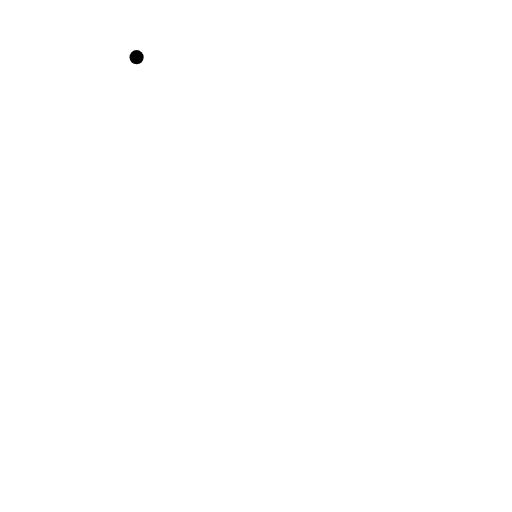
t = 0.00 s
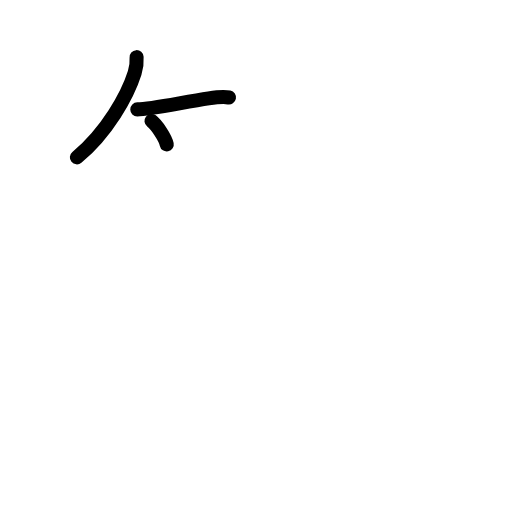
t = 2.50 s
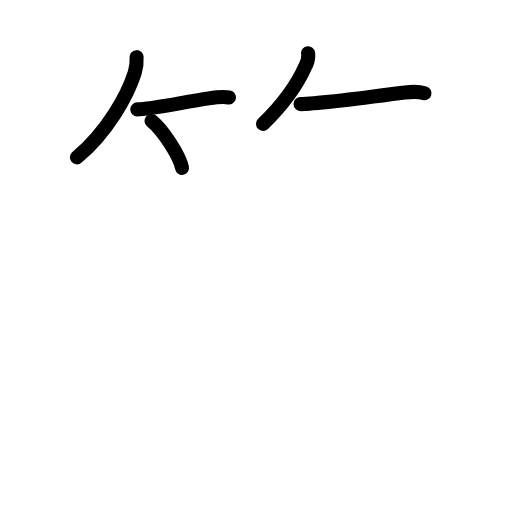
t = 4.75 s
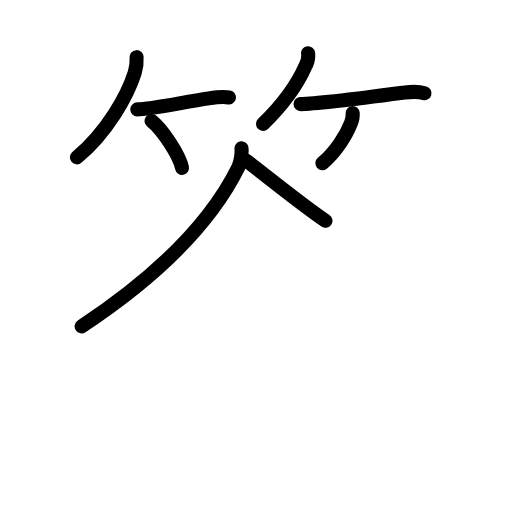
t = 7.25 s
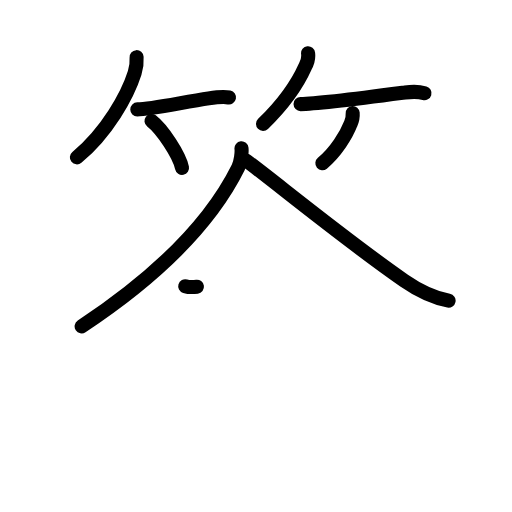
t = 8.17 s
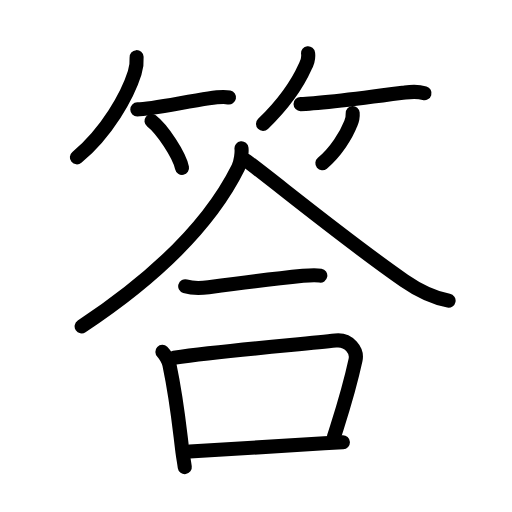
t = 12.00 s

The animated SVG that drew these frames (rendered in a browser with its animation timeline set to each time). Animation: 37 SMIL elements (animate=37); one cycle of 12.00 s.

<?xml version="1.0" encoding="UTF-8"?>
<!--
AniKanjiVG is licensed by CC-BY-SA Paul C. Sommerhoff (https://bitbucket.org/sommerhoff/anikanjivg).
AniKanjiVG uses KanjiVG which is licensed by CC-BY-SA Ulrich Apel (http://kanjivg.tagaini.net).
See also http://creativecommons.org/licenses/by-sa/3.0/
-->
<svg xmlns:kvg='http://kanjivg.tagaini.net' xmlns='http://www.w3.org/2000/svg' width='109' height='109' viewBox='0 0 109 109' style='fill:none;stroke:#000000;stroke-width:3;stroke-linecap:round;stroke-linejoin:round;' id="kvg:kanji_07b54"><g id="kvg:07b54" kvg:element="答"><g id="kvg:07b54-g1" kvg:element="竹" kvg:variant="true" kvg:position="top" kvg:radical="general"><g id="kvg:07b54-g2" kvg:position="left"><path id="kvg:07b54-s1" kvg:type="㇒" d="M29.08,12.17c0.08,1.18-0.06,2.21-0.41,3.34c-1.49,4.75-5.86,12.65-12.3,17.99"><animate attributeName="d" begin="0.0s" dur="0.5s" from="M29.08,12.17C29.08,12.17,29.08,12.17,29.08,12.17" to="M29.08,12.17c0.08,1.18-0.06,2.21-0.41,3.34" />
<animate attributeName="d" begin="0.5s" dur="0.5s" from="M29.08,12.17c0.08,1.18-0.06,2.21-0.41,3.34c0,0,0,0,0,0,0" to="M29.08,12.17c0.08,1.18-0.06,2.21-0.41,3.34c-1.49,4.75-5.86,12.65-12.3,17.99" />
</path>
<path id="kvg:07b54-s2" kvg:type="㇐b" d="M29.23,23.29c2.78,0,9.92-1.57,15.2-2.35c1.76-0.26,3.07-0.44,4.32-0.19"><animate attributeName="d" begin="1.0s" dur="0.5s" from="M29.23,23.29C29.23,23.29,29.23,23.29,29.23,23.29" to="M29.23,23.29c2.78,0,9.92-1.57,15.2-2.35" />
<animate attributeName="d" begin="1.5s" dur="0.5s" from="M29.23,23.29c2.78,0,9.92-1.57,15.2-2.35c0,0,0,0,0,0,0" to="M29.23,23.29c2.78,0,9.92-1.57,15.2-2.35c1.76-0.26,3.07-0.44,4.32-0.19" />
<animate attributeName="d" begin="0s" dur="1.0s" from="M-100,-100" to="M-100,-100" />
</path>
<path id="kvg:07b54-s3" kvg:type="㇔/㇑" d="M32.25,25.75c2.29,1.76,5.93,7.26,6.5,10"><animate attributeName="d" begin="2.0s" dur="1.0s" from="M32.25,25.75C32.25,25.75,32.25,25.75,32.25,25.75" to="M32.25,25.75c2.29,1.76,5.93,7.26,6.5,10" />
<animate attributeName="d" begin="0s" dur="2.0s" from="M-100,-100" to="M-100,-100" />
</path>
</g>
<g id="kvg:07b54-g3" kvg:position="right"><path id="kvg:07b54-s4" kvg:type="㇒" d="M65.59,11.33c0.12,1.01-0.09,1.96-0.62,2.84c-1.59,3.58-4.84,8.18-8.97,12.2"><animate attributeName="d" begin="3.0s" dur="0.5s" from="M65.59,11.33C65.59,11.33,65.59,11.33,65.59,11.33" to="M65.59,11.33c0.12,1.01-0.09,1.96-0.62,2.84" />
<animate attributeName="d" begin="3.5s" dur="0.5s" from="M65.59,11.33c0.12,1.01-0.09,1.96-0.62,2.84c0,0,0,0,0,0,0" to="M65.59,11.33c0.12,1.01-0.09,1.96-0.62,2.84c-1.59,3.58-4.84,8.18-8.97,12.2" />
<animate attributeName="d" begin="0s" dur="3.0s" from="M-100,-100" to="M-100,-100" />
</path>
<path id="kvg:07b54-s5" kvg:type="㇐b" d="M63.98,22.16c3.8,0,15.47-1.56,22.26-2.46c1.66-0.22,3-0.19,4.13,0.14"><animate attributeName="d" begin="4.0s" dur="0.5s" from="M63.98,22.16C63.98,22.16,63.98,22.16,63.98,22.16" to="M63.98,22.16c3.8,0,15.47-1.56,22.26-2.46" />
<animate attributeName="d" begin="4.5s" dur="0.5s" from="M63.98,22.16c3.8,0,15.47-1.56,22.26-2.46c0,0,0,0,0,0,0" to="M63.98,22.16c3.8,0,15.47-1.56,22.26-2.46c1.66-0.22,3-0.19,4.13,0.14" />
<animate attributeName="d" begin="0s" dur="4.0s" from="M-100,-100" to="M-100,-100" />
</path>
<path id="kvg:07b54-s6" kvg:type="㇒/㇚" d="M75.08,24.08c0.06,0.8-0.08,1.56-0.43,2.28c-0.92,2.38-3.15,6.01-6.02,8.39"><animate attributeName="d" begin="5.0s" dur="0.5s" from="M75.08,24.08C75.08,24.08,75.08,24.08,75.08,24.08" to="M75.08,24.08c0.06,0.8-0.08,1.56-0.43,2.28" />
<animate attributeName="d" begin="5.5s" dur="0.5s" from="M75.08,24.08c0.06,0.8-0.08,1.56-0.43,2.28c0,0,0,0,0,0,0" to="M75.08,24.08c0.06,0.8-0.08,1.56-0.43,2.28c-0.92,2.38-3.15,6.01-6.02,8.39" />
<animate attributeName="d" begin="0s" dur="5.0s" from="M-100,-100" to="M-100,-100" />
</path>
</g>
</g>
<g id="kvg:07b54-g4" kvg:element="合" kvg:position="bottom"><g id="kvg:07b54-g5" kvg:element="人"><path id="kvg:07b54-s7" kvg:type="㇒" d="M51.41,31.58c0.1,0.89-0.11,2.88-0.7,4.08c-4.85,9.78-14.34,21.24-33.33,33.83"><animate attributeName="d" begin="6.0s" dur="0.5s" from="M51.41,31.58C51.41,31.58,51.41,31.58,51.41,31.58" to="M51.41,31.58c0.1,0.89-0.11,2.88-0.7,4.08" />
<animate attributeName="d" begin="6.5s" dur="0.5s" from="M51.41,31.58c0.1,0.89-0.11,2.88-0.7,4.08c0,0,0,0,0,0,0" to="M51.41,31.58c0.1,0.89-0.11,2.88-0.7,4.08c-4.85,9.78-14.34,21.24-33.33,33.83" />
<animate attributeName="d" begin="0s" dur="6.0s" from="M-100,-100" to="M-100,-100" />
</path>
<path id="kvg:07b54-s8" kvg:type="㇏" d="M52.5,34.25c5.35,3.93,21.23,16.97,33.57,25.51c3.02,2.09,5.79,3.54,9.43,4.24"><animate attributeName="d" begin="7.0s" dur="0.5s" from="M52.5,34.25C52.5,34.25,52.5,34.25,52.5,34.25" to="M52.5,34.25c5.35,3.93,21.23,16.97,33.57,25.51" />
<animate attributeName="d" begin="7.5s" dur="0.5s" from="M52.5,34.25c5.35,3.93,21.23,16.97,33.57,25.51c0,0,0,0,0,0,0" to="M52.5,34.25c5.35,3.93,21.23,16.97,33.57,25.51c3.02,2.09,5.79,3.54,9.43,4.24" />
<animate attributeName="d" begin="0s" dur="7.0s" from="M-100,-100" to="M-100,-100" />
</path>
</g>
<g id="kvg:07b54-g6" kvg:element="一"><path id="kvg:07b54-s9" kvg:type="㇐" d="M39.43,60.93c1.45,0.44,2.84,0.5,4.98,0.21C53,60,59.25,59.25,64.52,58.72c1.24-0.12,3.05-0.15,3.67-0.04"><animate attributeName="d" begin="8.0s" dur="0.3333333333333333s" from="M39.43,60.93C39.43,60.93,39.43,60.93,39.43,60.93" to="M39.43,60.93c1.45,0.44,2.84,0.5,4.98,0.21" />
<animate attributeName="d" begin="8.333333333333334s" dur="0.3333333333333333s" from="M39.43,60.93c1.45,0.44,2.84,0.5,4.98,0.21c0,0,0,0,0,0,0" to="M39.43,60.93c1.45,0.44,2.84,0.5,4.98,0.21C53,60,59.25,59.25,64.52,58.72" />
<animate attributeName="d" begin="8.666666666666666s" dur="0.3333333333333333s" from="M39.43,60.93c1.45,0.44,2.84,0.5,4.98,0.21C53,60,59.25,59.25,64.52,58.72c0,0,0,0,0,0,0" to="M39.43,60.93c1.45,0.44,2.84,0.5,4.98,0.21C53,60,59.25,59.25,64.52,58.72c1.24-0.12,3.05-0.15,3.67-0.04" />
<animate attributeName="d" begin="0s" dur="8.0s" from="M-100,-100" to="M-100,-100" />
</path>
</g>
<g id="kvg:07b54-g7" kvg:element="口"><path id="kvg:07b54-s10" kvg:type="㇑" d="M34.57,74.92c0.6,0.57,1.33,1.92,1.49,2.67c1.68,8.04,2.08,12.98,2.79,18.65c0.15,1.17,0.3,1.89,0.49,3.21"><animate attributeName="d" begin="9.0s" dur="0.3333333333333333s" from="M34.57,74.92C34.57,74.92,34.57,74.92,34.57,74.92" to="M34.57,74.92c0.6,0.57,1.33,1.92,1.49,2.67" />
<animate attributeName="d" begin="9.333333333333334s" dur="0.3333333333333333s" from="M34.57,74.92c0.6,0.57,1.33,1.92,1.49,2.67c0,0,0,0,0,0,0" to="M34.57,74.92c0.6,0.57,1.33,1.92,1.49,2.67c1.68,8.04,2.08,12.98,2.79,18.65" />
<animate attributeName="d" begin="9.666666666666666s" dur="0.3333333333333333s" from="M34.57,74.92c0.6,0.57,1.33,1.92,1.49,2.67c1.68,8.04,2.08,12.98,2.79,18.65c0,0,0,0,0,0,0" to="M34.57,74.92c0.6,0.57,1.33,1.92,1.49,2.67c1.68,8.04,2.08,12.98,2.79,18.65c0.15,1.17,0.3,1.89,0.49,3.21" />
<animate attributeName="d" begin="0s" dur="9.0s" from="M-100,-100" to="M-100,-100" />
</path>
<path id="kvg:07b54-s11" kvg:type="㇕b" d="M37.02,76.14c11.35-1.57,27.42-2.85,34.41-3.64c2.93-0.33,4.69,2.2,4.26,4.13c-1.42,6.56-2.39,9.4-4.57,16.29"><animate attributeName="d" begin="10.0s" dur="0.3333333333333333s" from="M37.02,76.14C37.02,76.14,37.02,76.14,37.02,76.14" to="M37.02,76.14c11.35-1.57,27.42-2.85,34.41-3.64" />
<animate attributeName="d" begin="10.333333333333334s" dur="0.3333333333333333s" from="M37.02,76.14c11.35-1.57,27.42-2.85,34.41-3.64c0,0,0,0,0,0,0" to="M37.02,76.14c11.35-1.57,27.42-2.85,34.41-3.64c2.93-0.33,4.69,2.2,4.26,4.13" />
<animate attributeName="d" begin="10.666666666666666s" dur="0.3333333333333333s" from="M37.02,76.14c11.35-1.57,27.42-2.85,34.41-3.64c2.93-0.33,4.69,2.2,4.26,4.13c0,0,0,0,0,0,0" to="M37.02,76.14c11.35-1.57,27.42-2.85,34.41-3.64c2.93-0.33,4.69,2.2,4.26,4.13c-1.42,6.56-2.39,9.4-4.57,16.29" />
<animate attributeName="d" begin="0s" dur="10.0s" from="M-100,-100" to="M-100,-100" />
</path>
<path id="kvg:07b54-s12" kvg:type="㇐b" d="M40.37,96.12c8.38-0.49,17.89-1.17,28.65-1.75c1.32-0.07,2.65-0.14,3.98-0.21"><animate attributeName="d" begin="11.0s" dur="0.5s" from="M40.37,96.12C40.37,96.12,40.37,96.12,40.37,96.12" to="M40.37,96.12c8.38-0.49,17.89-1.17,28.65-1.75" />
<animate attributeName="d" begin="11.5s" dur="0.5s" from="M40.37,96.12c8.38-0.49,17.89-1.17,28.65-1.75c0,0,0,0,0,0,0" to="M40.37,96.12c8.38-0.49,17.89-1.17,28.65-1.75c1.32-0.07,2.65-0.14,3.98-0.21" />
<animate attributeName="d" begin="0s" dur="11.0s" from="M-100,-100" to="M-100,-100" />
</path>
</g>
</g>
</g>
</svg>
